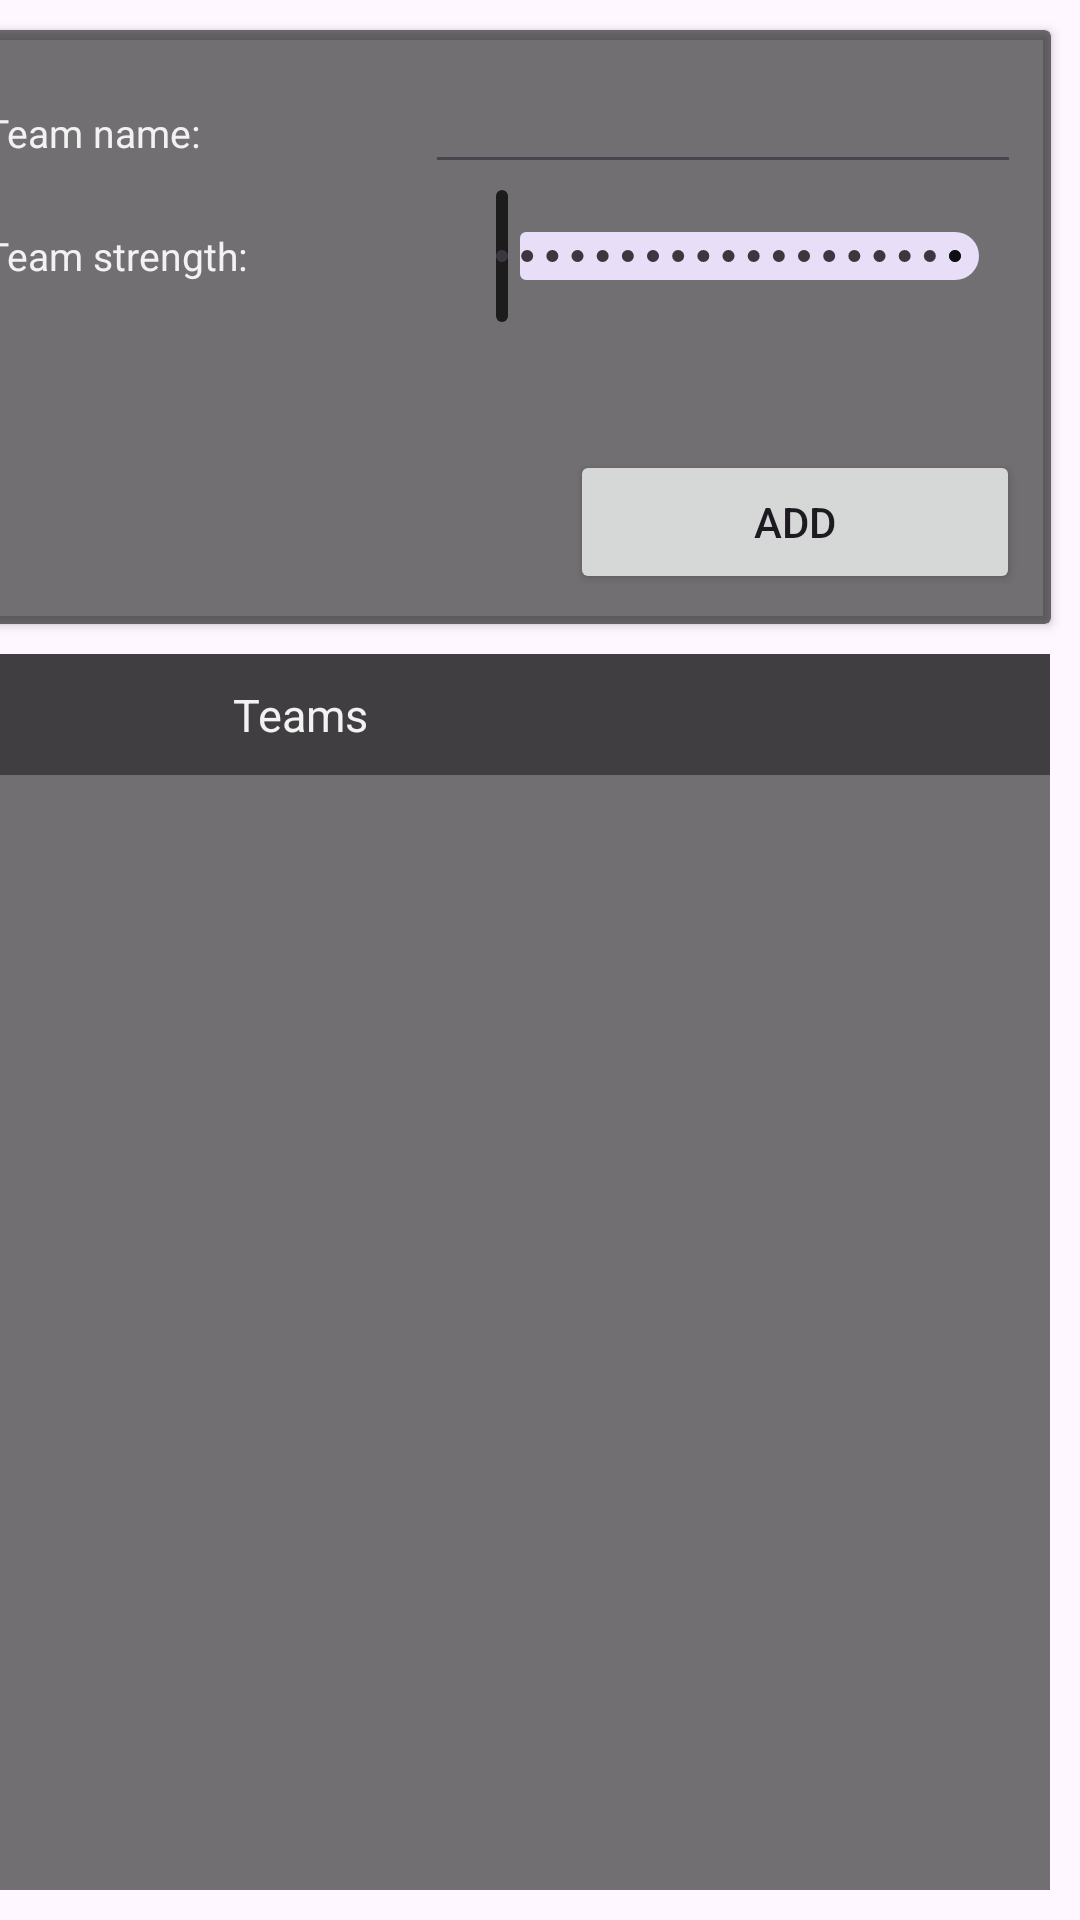

This screen was rendered from an Android layout file. Write that file and the resources it references.
<!-- AndroidManifest.xml: application theme Theme.Poulfase_M3 -->
<!-- res/layout/fragment_create_group.xml -->
<?xml version="1.0" encoding="utf-8"?>
<androidx.constraintlayout.widget.ConstraintLayout xmlns:android="http://schemas.android.com/apk/res/android"
    xmlns:app="http://schemas.android.com/apk/res-auto"
    xmlns:tools="http://schemas.android.com/tools"
    android:layout_width="match_parent"
    android:layout_height="match_parent">

    <LinearLayout
        android:id="@+id/linearLayout2"
        android:layout_width="0dp"
        android:layout_height="0dp"
        android:layout_marginTop="10dp"
        android:layout_marginBottom="10dp"
        android:orientation="vertical"
        android:padding="0dp"
        app:layout_constraintBottom_toBottomOf="parent"
        app:layout_constraintEnd_toEndOf="@+id/cardView"
        app:layout_constraintStart_toStartOf="@+id/cardView"
        app:layout_constraintTop_toBottomOf="@+id/cardView">

        <TextView
            android:id="@+id/tvTeams"
            android:layout_width="match_parent"
            android:layout_height="wrap_content"
            android:background="@color/heading_transparent_background"
            android:paddingTop="10dp"
            android:paddingBottom="10dp"
            android:text="@string/teams"
            android:textAlignment="center"
            android:textColor="@color/text_light"
            android:textSize="@dimen/heading_font_size" />

        <androidx.recyclerview.widget.RecyclerView
            android:id="@+id/rvTeams"
            android:layout_width="match_parent"
            android:layout_height="match_parent"
            android:background="@color/background_dark_transparent"
            tools:itemCount="4"
            tools:listitem="@layout/item_team" />

    </LinearLayout>

    <Button
        android:id="@+id/btnBack"
        style="@style/Widget.AppCompat.Button"
        android:layout_width="0dp"
        android:layout_height="wrap_content"
        android:layout_marginStart="10dp"
        android:layout_marginEnd="10dp"
        android:layout_marginBottom="10dp"
        android:text="@string/back"
        app:layout_constraintBottom_toBottomOf="parent"
        app:layout_constraintEnd_toStartOf="@+id/linearLayout2"
        app:layout_constraintStart_toStartOf="parent" />

    <androidx.cardview.widget.CardView
        android:id="@+id/cardView"
        android:layout_width="500dp"
        android:layout_height="wrap_content"
        android:layout_marginTop="10dp"
        android:layout_marginEnd="10dp"
        app:cardBackgroundColor="@color/background_dark_transparent"
        app:contentPadding="10dp"
        app:layout_constraintEnd_toEndOf="parent"
        app:layout_constraintTop_toTopOf="parent">

        <LinearLayout
            android:layout_width="match_parent"
            android:layout_height="match_parent"
            android:orientation="horizontal">

            <LinearLayout
                android:layout_width="wrap_content"
                android:layout_height="match_parent"
                android:orientation="vertical">

                <ImageView
                    android:id="@+id/ivTeamLogo"
                    android:layout_width="125dp"
                    android:layout_height="125dp"
                    android:background="@color/background_dark_transparent"
                    tools:srcCompat="@tools:sample/avatars" />

                <Button
                    android:id="@+id/btnSetLogo"
                    android:layout_width="match_parent"
                    android:layout_height="wrap_content"
                    android:layout_marginTop="5dp"
                    android:text="@string/select_logo" />

            </LinearLayout>

            <LinearLayout
                android:layout_width="wrap_content"
                android:layout_height="match_parent"
                android:orientation="vertical"
                android:paddingLeft="10dp">
                
                <LinearLayout
                    android:layout_width="match_parent"
                    android:layout_height="wrap_content"
                    android:orientation="horizontal">

                    <TextView
                        android:id="@+id/tvTeamName"
                        android:layout_width="150dp"
                        android:layout_height="wrap_content"
                        android:layout_weight=".25"
                        android:text="@string/team_name_semicolon"
                        android:textColor="@color/text_light"
                        android:textColorLink="@color/text_light"
                        android:textSize="@dimen/default_font_size" />

                    <EditText
                        android:id="@+id/tfTeamName"
                        android:layout_width="wrap_content"
                        android:layout_height="wrap_content"
                        android:layout_weight=".75"
                        android:ems="10"
                        android:inputType="textPersonName"
                        android:textColor="@color/text_light"
                        android:textColorLink="@color/text_light" />
                </LinearLayout>

                <LinearLayout
                    android:layout_width="match_parent"
                    android:layout_height="wrap_content"
                    android:orientation="horizontal">

                    <TextView
                        android:id="@+id/tvTeamStrength"
                        android:layout_width="200dp"
                        android:layout_height="wrap_content"
                        android:layout_gravity="center_vertical"
                        android:layout_weight=".25"
                        android:text="@string/team_strength"
                        android:textColor="@color/text_light"
                        android:textSize="@dimen/default_font_size" />

                    <com.google.android.material.slider.Slider
                        android:id="@+id/slStrength"
                        android:layout_width="wrap_content"
                        android:layout_height="wrap_content"
                        android:layout_weight=".75"
                        android:stepSize="1"
                        android:valueFrom="0.0"
                        android:valueTo="100.0" />
                </LinearLayout>

            </LinearLayout>
        </LinearLayout>
    </androidx.cardview.widget.CardView>

    <androidx.cardview.widget.CardView
        android:layout_width="0dp"
        android:layout_height="0dp"
        android:layout_marginBottom="10dp"
        android:background="@color/background_dark_transparent"
        app:cardBackgroundColor="@color/background_dark_transparent"
        app:layout_constraintBottom_toBottomOf="parent"
        app:layout_constraintEnd_toEndOf="@+id/tvTeams"
        app:layout_constraintStart_toStartOf="@+id/tvTeams"
        app:layout_constraintTop_toBottomOf="@+id/tvTeams"
        app:layout_constraintVertical_bias="0.0" >

    </androidx.cardview.widget.CardView>

    <Button
        android:id="@+id/btnAddTeam"
        android:layout_width="150dp"
        android:layout_height="wrap_content"
        android:layout_marginEnd="10dp"
        android:layout_marginBottom="10dp"
        android:text="@string/add"
        app:layout_constraintBottom_toBottomOf="@+id/cardView"
        app:layout_constraintEnd_toEndOf="@+id/cardView" />

    <EditText
        android:id="@+id/tfGroupName"
        android:layout_width="0dp"
        android:layout_height="wrap_content"
        android:layout_marginStart="15dp"
        android:layout_marginEnd="15dp"
        android:background="@color/background_dark_transparent"
        android:ems="10"
        android:hint="@string/group_name"
        android:inputType="textPersonName"
        android:padding="5dp"
        android:textColor="@color/text_light"
        android:textColorHint="@color/text_hint"
        app:layout_constraintBottom_toTopOf="@+id/btnFinish"
        app:layout_constraintEnd_toStartOf="@+id/cardView"
        app:layout_constraintStart_toStartOf="parent" />

    <Button
        android:id="@+id/btnFinish"
        style="@style/Widget.AppCompat.Button"
        android:layout_width="0dp"
        android:layout_height="wrap_content"
        android:layout_marginStart="10dp"
        android:layout_marginEnd="10dp"
        android:layout_marginBottom="15dp"
        android:text="@string/finish"
        app:layout_constraintBottom_toTopOf="@+id/btnBack"
        app:layout_constraintEnd_toStartOf="@+id/linearLayout2"
        app:layout_constraintStart_toStartOf="parent" />

</androidx.constraintlayout.widget.ConstraintLayout>
<!-- res/layout/item_team.xml (included above) -->
<?xml version="1.0" encoding="utf-8"?>
<androidx.constraintlayout.widget.ConstraintLayout xmlns:android="http://schemas.android.com/apk/res/android"
    xmlns:app="http://schemas.android.com/apk/res-auto"
    xmlns:tools="http://schemas.android.com/tools"
    android:id="@+id/tvGoalDifference"
    android:layout_width="match_parent"
    android:layout_height="wrap_content"
    android:padding="5dp">

    <LinearLayout
        android:layout_width="match_parent"
        android:layout_height="wrap_content"
        android:orientation="horizontal">

        <LinearLayout
            android:layout_width="wrap_content"
            android:layout_height="match_parent"
            android:layout_weight=".5"
            android:orientation="horizontal">

            <ImageView
                android:id="@+id/ivLogo"
                android:layout_width="50dp"
                android:layout_height="25dp"
                android:layout_weight="1"
                android:background="@color/background_dark_transparent"
                tools:srcCompat="@tools:sample/avatars" />

            <TextView
                android:id="@+id/tvTeamName"
                android:layout_width="match_parent"
                android:layout_height="wrap_content"
                android:layout_gravity="center_vertical"
                android:layout_weight="1"
                android:paddingLeft="10dp"
                android:text="TextView"
                android:textColor="@color/text_light" />
        </LinearLayout>

        <LinearLayout
            android:layout_width="wrap_content"
            android:layout_height="match_parent"
            android:layout_weight=".5"
            android:orientation="horizontal">

            <TextView
                android:id="@+id/tvGoals"
                android:layout_width="10dp"
                android:layout_height="wrap_content"
                android:layout_gravity="center_vertical"
                android:layout_weight="1"
                android:text="0"
                android:textAlignment="center"
                android:textColor="@color/text_light" />

            <TextView
                android:id="@+id/tvGoalsAgainst"
                android:layout_width="10dp"
                android:layout_height="wrap_content"
                android:layout_gravity="center_vertical"
                android:layout_weight="1"
                android:text="0"
                android:textAlignment="center"
                android:textColor="@color/text_light" />

            <TextView
                android:id="@+id/tvGoalsDifference"
                android:layout_width="10dp"
                android:layout_height="wrap_content"
                android:layout_gravity="center_vertical"
                android:layout_weight="1"
                android:text="0"
                android:textAlignment="center"
                android:textColor="@color/text_light" />

            <TextView
                android:id="@+id/tvScore"
                android:layout_width="10dp"
                android:layout_height="wrap_content"
                android:layout_gravity="center_vertical"
                android:layout_weight="1"
                android:text="0"
                android:textAlignment="center"
                android:textColor="@color/text_light" />
        </LinearLayout>

    </LinearLayout>
</androidx.constraintlayout.widget.ConstraintLayout>
<!-- resources referenced by this layout -->
<resources>
  <color name="background_dark_transparent">#8C000000</color>
  <color name="heading_transparent_background">#BF000000</color>
  <color name="text_hint">#FFD2D2D2</color>
  <color name="text_light">#FFF2F2F2</color>
  <dimen name="default_font_size">13sp</dimen>
  <dimen name="heading_font_size">15sp</dimen>
  <string name="add">Add</string>
  <string name="back">Back</string>
  <string name="finish">Finish</string>
  <string name="group_name">Group name</string>
  <string name="select_logo">Select logo</string>
  <string name="team_name_semicolon">Team name:</string>
  <string name="team_strength">Team strength:</string>
  <string name="teams">Teams</string>
  <style name="Theme.Poulfase_M3" parent="Base.Theme.Poulfase_M3" />
  <style name="Base.Theme.Poulfase_M3" parent="Theme.Material3.DayNight.NoActionBar">
          
          <item name="colorPrimary">@color/heading_transparent_background</item>
      </style>
</resources>
